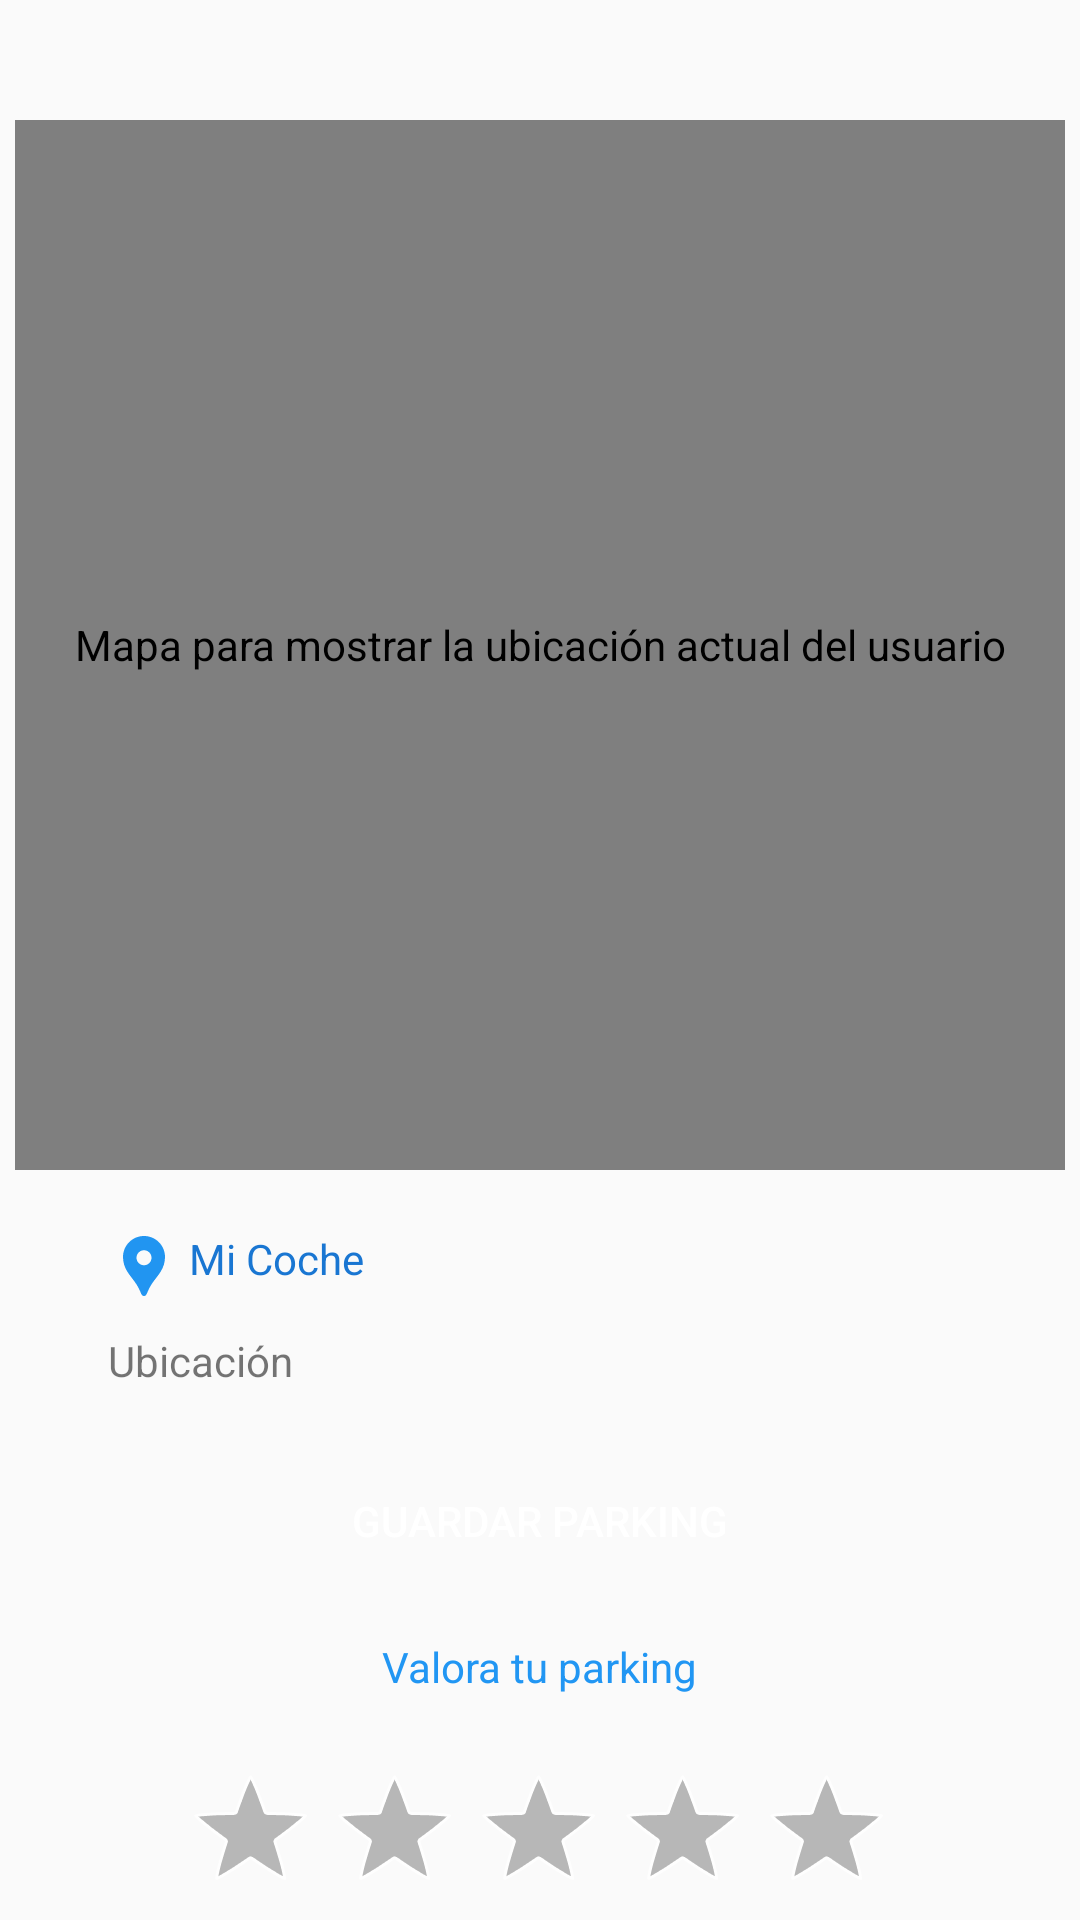

Write the Android layout XML for this screen, with the resource values it uses.
<!-- AndroidManifest.xml: application theme Theme.Spotterly -->
<!-- res/layout/fragment_localizacion.xml -->
<?xml version="1.0" encoding="utf-8"?>
<androidx.constraintlayout.widget.ConstraintLayout xmlns:android="http://schemas.android.com/apk/res/android"
    xmlns:app="http://schemas.android.com/apk/res-auto"
    xmlns:tools="http://schemas.android.com/tools"
    android:layout_width="match_parent"
    android:layout_height="match_parent"
    tools:context=".ui.perfil.PerfilFragment">

    
    <com.google.android.gms.maps.MapView
        android:id="@+id/mapViewLocalizacion"
        android:layout_width="350dp"
        android:layout_height="350dp"
        android:layout_marginTop="40dp"
        app:layout_constraintEnd_toEndOf="parent"
        app:layout_constraintHorizontal_bias="0.5"
        app:layout_constraintStart_toStartOf="parent"
        app:layout_constraintTop_toTopOf="parent"
        android:contentDescription="Mapa para mostrar la ubicación actual del usuario" />

    
    <TextView
        android:id="@+id/txtCoche"
        android:layout_width="wrap_content"
        android:layout_height="wrap_content"
        android:layout_marginStart="36dp"
        android:layout_marginTop="20dp"
        android:drawableLeft="@drawable/baseline_location_pin_24"
        android:drawablePadding="3dp"
        android:text="Mi Coche"
        android:textColor="@color/colorDarkBlue"
        app:layout_constraintStart_toStartOf="parent"
        app:layout_constraintTop_toBottomOf="@+id/mapViewLocalizacion"
        android:contentDescription="Texto que indica el nombre del coche del usuario" />

    
    <TextView
        android:id="@+id/txtUbicacion"
        android:layout_width="wrap_content"
        android:layout_height="wrap_content"
        android:layout_marginStart="36dp"
        android:layout_marginTop="10dp"
        android:text="Ubicación"
        app:layout_constraintStart_toStartOf="parent"
        app:layout_constraintTop_toBottomOf="@+id/txtCoche"
        android:contentDescription="Texto que indica la ubicación del coche del usuario" />

    
    <Button
        android:id="@+id/btLibre"
        android:layout_width="200dp"
        android:layout_height="wrap_content"
        android:layout_marginTop="20dp"
        android:background="@drawable/button_azul"
        android:text="Guardar Parking"
        android:textColor="@color/white"
        app:layout_constraintEnd_toEndOf="parent"
        app:layout_constraintHorizontal_bias="0.497"
        app:layout_constraintStart_toStartOf="parent"
        app:layout_constraintTop_toBottomOf="@+id/txtUbicacion"
        android:contentDescription="Botón para guardar la ubicación del parking" />

    
    <TextView
        android:id="@+id/txt_prglocalizaciom"
        android:layout_width="wrap_content"
        android:layout_height="wrap_content"
        android:layout_marginTop="15dp"
        android:text="Valora tu parking"
        android:textColor="@color/colorPrimary"
        app:layout_constraintEnd_toEndOf="parent"
        app:layout_constraintHorizontal_bias="0.5"
        app:layout_constraintStart_toStartOf="parent"
        app:layout_constraintTop_toBottomOf="@+id/btLibre"
        android:contentDescription="Texto para valorar la calidad del parking" />

    
    <RatingBar
        android:id="@+id/valoracion"
        style="@android:style/Widget.Holo.RatingBar"
        android:layout_width="240dp"
        android:layout_height="51dp"
        android:layout_marginTop="20dp"
        android:max="5"
        android:progressTint="#2196F3"
        app:layout_constraintEnd_toEndOf="parent"
        app:layout_constraintHorizontal_bias="0.497"
        app:layout_constraintStart_toStartOf="parent"
        app:layout_constraintTop_toBottomOf="@+id/txt_prglocalizaciom"
        android:contentDescription="Barra de valoración para dar una puntuación al parking" />

    
    <TextView
        android:id="@+id/txtEstrellas1"
        android:layout_width="wrap_content"
        android:layout_height="wrap_content"
        android:layout_marginStart="60dp"
        android:layout_marginTop="10dp"
        android:text="Mal sitio"
        android:textColor="#b3b3b3"
        app:layout_constraintStart_toStartOf="parent"
        app:layout_constraintTop_toBottomOf="@+id/valoracion"
        android:contentDescription="Texto que indica una mala valoración del sitio (1 estrella)" />

    
    <TextView
        android:id="@+id/txtEstrellas2"
        android:layout_width="wrap_content"
        android:layout_height="wrap_content"
        android:layout_marginTop="10dp"
        android:layout_marginEnd="60dp"
        android:text="Buen sitio"
        android:textColor="#b3b3b3"
        app:layout_constraintEnd_toEndOf="parent"
        app:layout_constraintTop_toBottomOf="@+id/valoracion"
        android:contentDescription="Texto que indica una buena valoración del sitio (5 estrellas)" />

</androidx.constraintlayout.widget.ConstraintLayout>
<!-- resources referenced by this layout -->
<resources>
  <color name="colorDarkBlue">#1976D2</color>
  <color name="colorPrimary">#2196F3</color>
  <color name="white">#FFFFFFFF</color>
  <!-- drawable baseline_location_pin_24 (drawable) -->
  <vector xmlns:android="http://schemas.android.com/apk/res/android" android:height="24dp" android:tint="#2195F1" android:viewportHeight="24" android:viewportWidth="24" android:width="24dp">
        
      <path android:fillColor="@android:color/white" android:pathData="M12,2L12,2C8.13,2 5,5.13 5,9c0,1.74 0.5,3.37 1.41,4.84c0.95,1.54 2.2,2.86 3.16,4.4c0.47,0.75 0.81,1.45 1.17,2.26C11,21.05 11.21,22 12,22h0c0.79,0 1,-0.95 1.25,-1.5c0.37,-0.81 0.7,-1.51 1.17,-2.26c0.96,-1.53 2.21,-2.85 3.16,-4.4C18.5,12.37 19,10.74 19,9C19,5.13 15.87,2 12,2zM12,11.75c-1.38,0 -2.5,-1.12 -2.5,-2.5s1.12,-2.5 2.5,-2.5s2.5,1.12 2.5,2.5S13.38,11.75 12,11.75z"/>
      
  </vector>
  <style name="Theme.Spotterly" parent="Base.Theme.Spotterly" />
  <style name="Base.Theme.Spotterly" parent="Theme.AppCompat.Light.NoActionBar">
  
          
          
      </style>
</resources>
